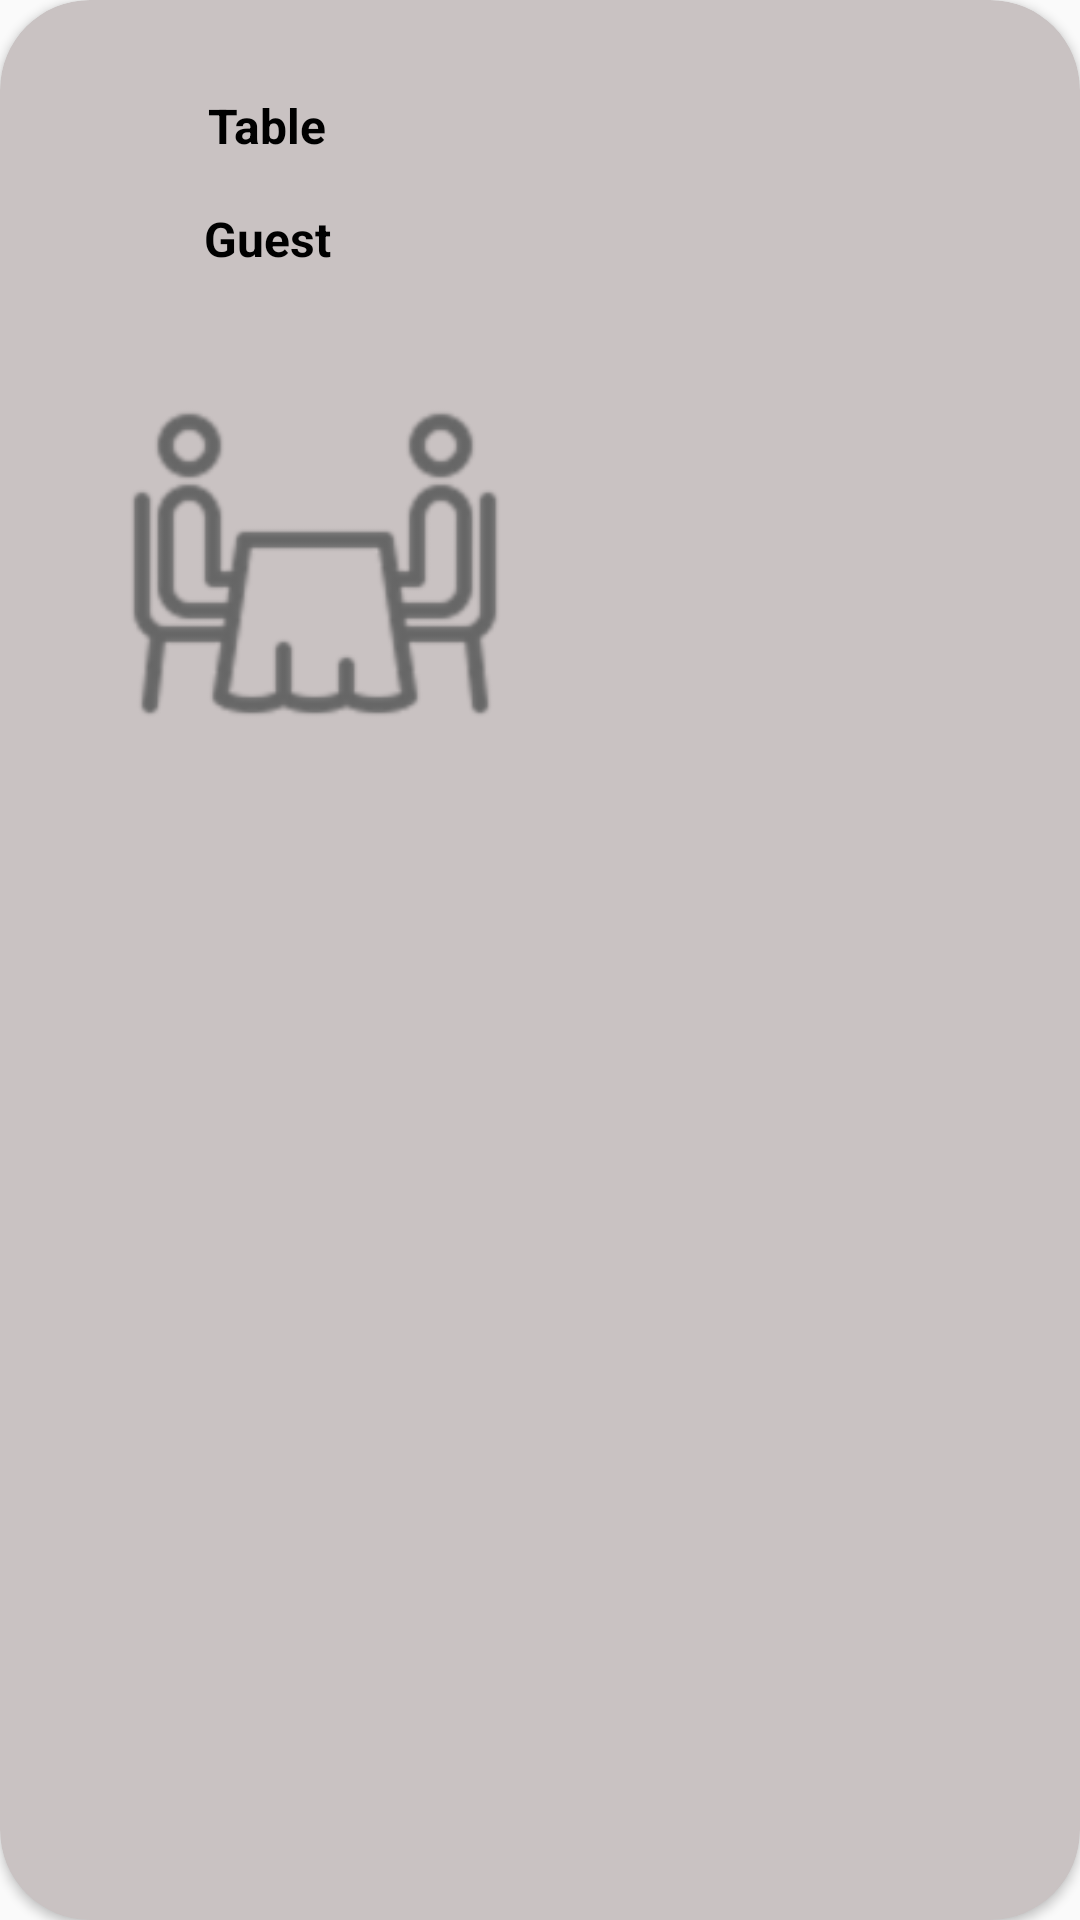

Layout XML and referenced resources for this Android screen:
<!-- AndroidManifest.xml: application theme customStyle -->
<!-- res/layout/table.xml -->
<?xml version="1.0" encoding="utf-8"?>
<androidx.cardview.widget.CardView xmlns:android="http://schemas.android.com/apk/res/android"
    xmlns:app="http://schemas.android.com/apk/res-auto"
    style="@style/CardView.Light"
    android:id="@+id/table_cardView_id"
    android:layout_width="200dp"
    android:layout_height="280dp"
    android:layout_marginTop="8dp"
    android:layout_marginStart="8dp"
    android:layout_marginEnd="8dp"
    android:elevation="10dp"
    app:cardCornerRadius="30dp"
    app:cardBackgroundColor="@color/gray">

<androidx.constraintlayout.widget.ConstraintLayout
    xmlns:app="http://schemas.android.com/apk/res-auto"
    android:layout_width="wrap_content"
    android:layout_height="wrap_content"
    android:layout_margin="15dp"
   >

    <TextView
        android:id="@+id/tableNum_id"
        android:layout_width="wrap_content"
        android:layout_height="wrap_content"
        android:layout_marginTop="16dp"
        android:layout_marginEnd="32dp"
        android:layout_marginBottom="16dp"
        android:text="@string/tableNum"
        android:textStyle="bold"
        android:textSize="16sp"
        android:textColor="@color/black"
        app:layout_constraintBottom_toTopOf="@+id/guestNum_id"
        app:layout_constraintEnd_toEndOf="parent"
        app:layout_constraintStart_toStartOf="parent"
        app:layout_constraintTop_toTopOf="parent" />

    <TextView
        android:id="@+id/guestNum_id"
        android:layout_width="wrap_content"
        android:layout_height="wrap_content"
        android:layout_marginTop="16dp"
        android:layout_marginEnd="32dp"
        android:text="@string/guestNum"
        android:textColor="@color/black"
        android:textStyle="bold"
        android:textSize="16sp"
        app:layout_constraintEnd_toEndOf="parent"
        app:layout_constraintStart_toStartOf="parent"
        app:layout_constraintTop_toBottomOf="@+id/tableNum_id" />

    <ImageView
        android:id="@+id/imageView"
        android:layout_width="148dp"
        android:layout_height="131dp"
        android:layout_marginStart="16dp"
        android:layout_marginTop="32dp"
        android:layout_marginEnd="16dp"
        android:layout_marginBottom="16dp"
        app:layout_constraintBottom_toBottomOf="parent"
        app:layout_constraintEnd_toEndOf="parent"
        app:layout_constraintStart_toStartOf="parent"
        app:layout_constraintTop_toBottomOf="@+id/guestNum_id"
        app:srcCompat="@drawable/table" />
</androidx.constraintlayout.widget.ConstraintLayout>
</androidx.cardview.widget.CardView>
<!-- resources referenced by this layout -->
<resources>
  <color name="black">#000000</color>
  <color name="gray">#C9C2C2</color>
  <!-- drawable table: png bitmap (drawable-hdpi, 3141 bytes) -->
  <string name="guestNum">Guest</string>
  <string name="tableNum">Table</string>
  <style name="customStyle" parent="Theme.AppCompat.Light.DarkActionBar">
          
          <item name="colorPrimary">@color/green</item>
          <item name="colorPrimaryDark">@color/green</item>
      </style>
  <color name="green">#4CAF50</color>
</resources>
